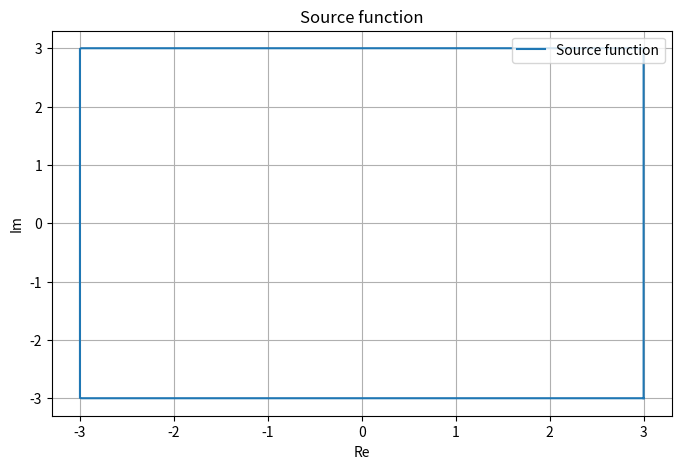

Write Python code to recreate this figure. (Note: this script raises an exception after producing the figure.)
import numpy as np
import matplotlib.pyplot as plt


# calculate scalar product of two functions 
def scalar_product(f, g, a, b):
    x = np.linspace(a, b, 10000)
    dx = x[1] - x[0]
    return np.dot(f(x), g(x)) * dx


# get sin(omega * t) and cos(omega * t) functions
def get_sincosmt(T):
    sinmt = lambda x: np.sin(2 * np.pi * x[0] / T * x[1])
    cosmt = lambda x: np.cos(2 * np.pi * x[0] / T * x[1])

    return sinmt, cosmt


# git exp(-i * omega * t) 
def get_expmt(T):
    return lambda x: np.e ** (1j * 2 * np.pi * x[0] / T * x[1])


# calculate fourier coefficients
def fourier(func, t0, T, N):
    sinmt, cosmt = get_sincosmt(T)
    a = []
    b = []
    for i in range(N + 1):
        sin = lambda x: sinmt([i, x])
        cos = lambda x: cosmt([i, x])

        a.append(scalar_product(func, cos, t0, t0 + T) * 2 / T)
        b.append(scalar_product(func, sin, t0, t0 + T) * 2 / T)
    return a, b


def fourier_exp(func, t0, T, N):
    expmt = get_expmt(T)
    c = []
    for i in range(-N, N + 1):
        exp = lambda x: expmt([-i, x])
        c.append(scalar_product(func, exp, t0, t0 + T) / T)

    return c

def print_fourier_coefficients(a, b):
    for i in range(len(a)):
        print(f'a_{i} = \t{a[i]:.5f}, \tb_{i} = \t{b[i]:.5f}')


def print_fourier_exp_coefficients(c):
    for i in range(len(c)):
        print(f'c_{i - len(c) // 2} = \t{c[i]:.5f}')


def fourier_func(a, b, T, N):
    sinmt, cosmt = get_sincosmt(T)
    return lambda x: a[0] / 2 + sum([a[i] * cosmt([i, x]) + b[i] * sinmt([i, x]) for i in range(1, N + 1)])


def fourier_exp_func(c, T, N):
    expmt = get_expmt(T)
    return lambda x: sum([c[i + len(c) // 2] * expmt([i, x]) for i in range(-N, N + 1)])


def fourierise(func, t0, T, N):
    a, b = fourier(func, t0, T, N)
    return fourier_func(a, b, T, N)


def fourierise_exp(func, t0, T, N):
    c = fourier_exp(func, t0, T, N)
    return fourier_exp_func(c, T, N)


def plot_func(func, fourier_func, t0, T, caption = '', title = ''):
    # limits
    x_min = t0 - T * 0.5
    x_max = t0 + 1.5 * T
    ymin = min(func(np.linspace(x_min, x_max, 100))) 
    ymax = max(func(np.linspace(x_min, x_max, 100))) 

    ymax = ymax + 0.1 * (ymax - ymin)
    ymin = ymin - 0.1 * (ymax - ymin)

    x = np.linspace(x_min, x_max, 1000)
    plt.figure(figsize=(8, 5)) 

    plt.ylim(ymin, ymax)
    plt.plot(x, func(x))
    if fourier_func != func:
        plt.plot(x, fourier_func(x))
        plt.plot([t0, t0], [ymin, ymax], 'g--')
        plt.plot([t0 + T, t0 + T], [ymin, ymax], 'g--')
    # add labels
    plt.xlabel('t')
    plt.ylabel('f(t)')
    if fourier_func != func:
        plt.legend(['Source function', 'Fourier function'], loc='upper right')
    else:
        plt.legend(['Source function'], loc='upper right')
    # add caption
    plt.title(caption)
    plt.grid()
    plt.savefig(title + '.png')


def plot_parametric_func(func, fourier_func, t0, T, caption = '', title = ''):
    t = np.linspace(t0, t0 + T, 1000)
    plt.figure(figsize=(8, 5))
    plt.plot(func(t).real, func(t).imag)
    if fourier_func != func:
        plt.plot(fourier_func(t).real, fourier_func(t).imag)
    # add labels
    plt.xlabel('Re')
    plt.ylabel('Im')
    if fourier_func != func:
        plt.legend(['Source function', 'Fourier function'], loc='upper right')
    else:
        plt.legend(['Source function'], loc='upper right')
    # add caption
    plt.title(caption)
    plt.grid()
    plt.savefig(title + '.png') 


def calc_and_plot(func, t0, T, N, title):
    plot_func(func, func, t0, T, 'Source function', title)
    for n in N:
        right_caption = f'Fourier function, N = {n}'
        fourier_func = fourierise(func, t0, T, n)
        
        plot_func(func, fourier_func, t0, T, right_caption, title + f'_N_{n}')


def calc_and_plot_exp(func, t0, T, N, title):   
    plot_func(func, func, t0, T, 'Source function', title)
    for n in N:
        right_caption = f'Fourier function (exp), N = {n}'
        fourier_func = fourierise_exp(func, t0, T, n)
        
        plot_func(func, fourier_func, t0, T, right_caption, title + f'_N_{n}')


def calc_and_plot_parametric(func, t0, T, N, title):
    plot_parametric_func(func, func, t0, T, 'Source function', title)
    for n in N:
        right_caption = f'Fourier function, N = {n}'
        fourier_func = fourierise_exp(func, t0, T, n)
        
        plot_parametric_func(func, fourier_func, t0, T, right_caption, title + f'_N_{n}')

R = 3
T = 4

def func(t):
    real = -1
    if -T/8 <= t < T/8:
        real = R
    if T/8 <= t < 3 * T / 8:
        real = 2 * R - 8 * R * t / T 
    if 3 * T / 8 <= t < 5 * T / 8:
        real = -R
    if 5 * T / 8 <= t <= 7 * T / 8:
        real = -6 * R + 8 * R * t / T

    imag = -1
    if -T/8 <= t < T/8:
        imag = 8 * R * t / T
    if T/8 <= t < 3 * T / 8:
        imag = R
    if 3 * T / 8 <= t < 5 * T / 8:
        imag = 4 * R - 8 * R * t / T
    if 5 * T / 8 <= t <= 7 * T / 8:
        imag = -R

    return real + 1j * imag


# # Example 1
# func = np.vectorize(lambda x: 1 if 0 <= (x - 1) % 3 < 1 else 2)
# print("Func 1")
# a, b = fourier(func, 1, 3, 3)
# print_fourier_coefficients(a, b)
# c = fourier_exp(func, 1, 3, 3)
# print_fourier_exp_coefficients(c)
# print(*c, sep='\n')

# calc_and_plot(func, 1, 3, [1, 2, 5, 15, 30], './media/plots/func_1')
# calc_and_plot_exp(func, 1, 3, [1, 2, 5, 15, 30], './media/plots/func_1_exp')

# Example 2
# func = np.vectorize(lambda x: np.sin(5/2 * np.cos(x)))
# print("Func 2")
# a, b = fourier(func, -np.pi, 2*np.pi, 3)
# print_fourier_coefficients(a, b)
# c = fourier_exp(func, -np.pi, 2*np.pi, 3)
# print_fourier_exp_coefficients(c)
# calc_and_plot(func, -np.pi, 2 * np.pi, [1, 2, 3, 4, 5], './media/plots/func_2')
# calc_and_plot_exp(func, -np.pi, 2 * np.pi, [1, 2, 3, 4, 5], './media/plots/func_2_exp')

# # Example 3
# func = np.vectorize(lambda x: abs(np.cos(2 * x) * np.sin(x)))
# print("Func 3")
# a, b = fourier(func, 0, np.pi, 3)
# print_fourier_coefficients(a, b)
# c = fourier_exp(func, 0, np.pi, 3)
# print_fourier_exp_coefficients(c)
# calc_and_plot(func, 0, np.pi, [1, 2, 3, 4, 5], './media/plots/func_3')
# calc_and_plot_exp(func, 0, np.pi, [1, 2, 3, 4, 5], './media/plots/func_3_exp')

# # Example 4
# func = np.vectorize(lambda x: np.sin(x) ** 3 - np.cos(x))
# print("Func 4")
# a, b = fourier(func, 0, 2 * np.pi, 3)
# print_fourier_coefficients(a, b)
# c = fourier_exp(func, 0, 2 * np.pi, 3)
# print_fourier_exp_coefficients(c)
# calc_and_plot(func, 0, 2 * np.pi, [1, 2, 3, 4, 5], './media/plots/func_4') 
# calc_and_plot_exp(func, 0, 2 * np.pi, [1, 2, 3, 4, 5], './media/plots/func_4_exp')

# Example 5

func = np.vectorize(func)
c = fourier_exp(func, -T/8, T, 3)
print_fourier_exp_coefficients(c)
calc_and_plot_parametric(func, -T/8, T, [1, 2, 3, 5, 10], './media/plots/func_5')

plot_func(lambda x: func(x).real, lambda x: func(x).real, -T/8, T, 'Source function (Re)', f'./media/plots/func_5_real')
plot_func(lambda x: func(x).imag, lambda x: func(x).imag, -T/8, T, 'Source function (Im)', f'./media/plots/func_5_imag')

for n in [1, 2, 3, 5, 10]:
    fourier_func = fourierise_exp(func, -T/8, T, n)
    plot_func(lambda x: func(x).real, lambda x: fourier_func(x).real, -T/8, T, f'Fourier function (Re), N = {n}', f'./media/plots/func_5_real_N_{n}')
    plot_func(lambda x: func(x).imag, lambda x: fourier_func(x).imag, -T/8, T, f'Fourier function (Im), N = {n}', f'./media/plots/func_5_imag_N_{n}')


plt.show()

